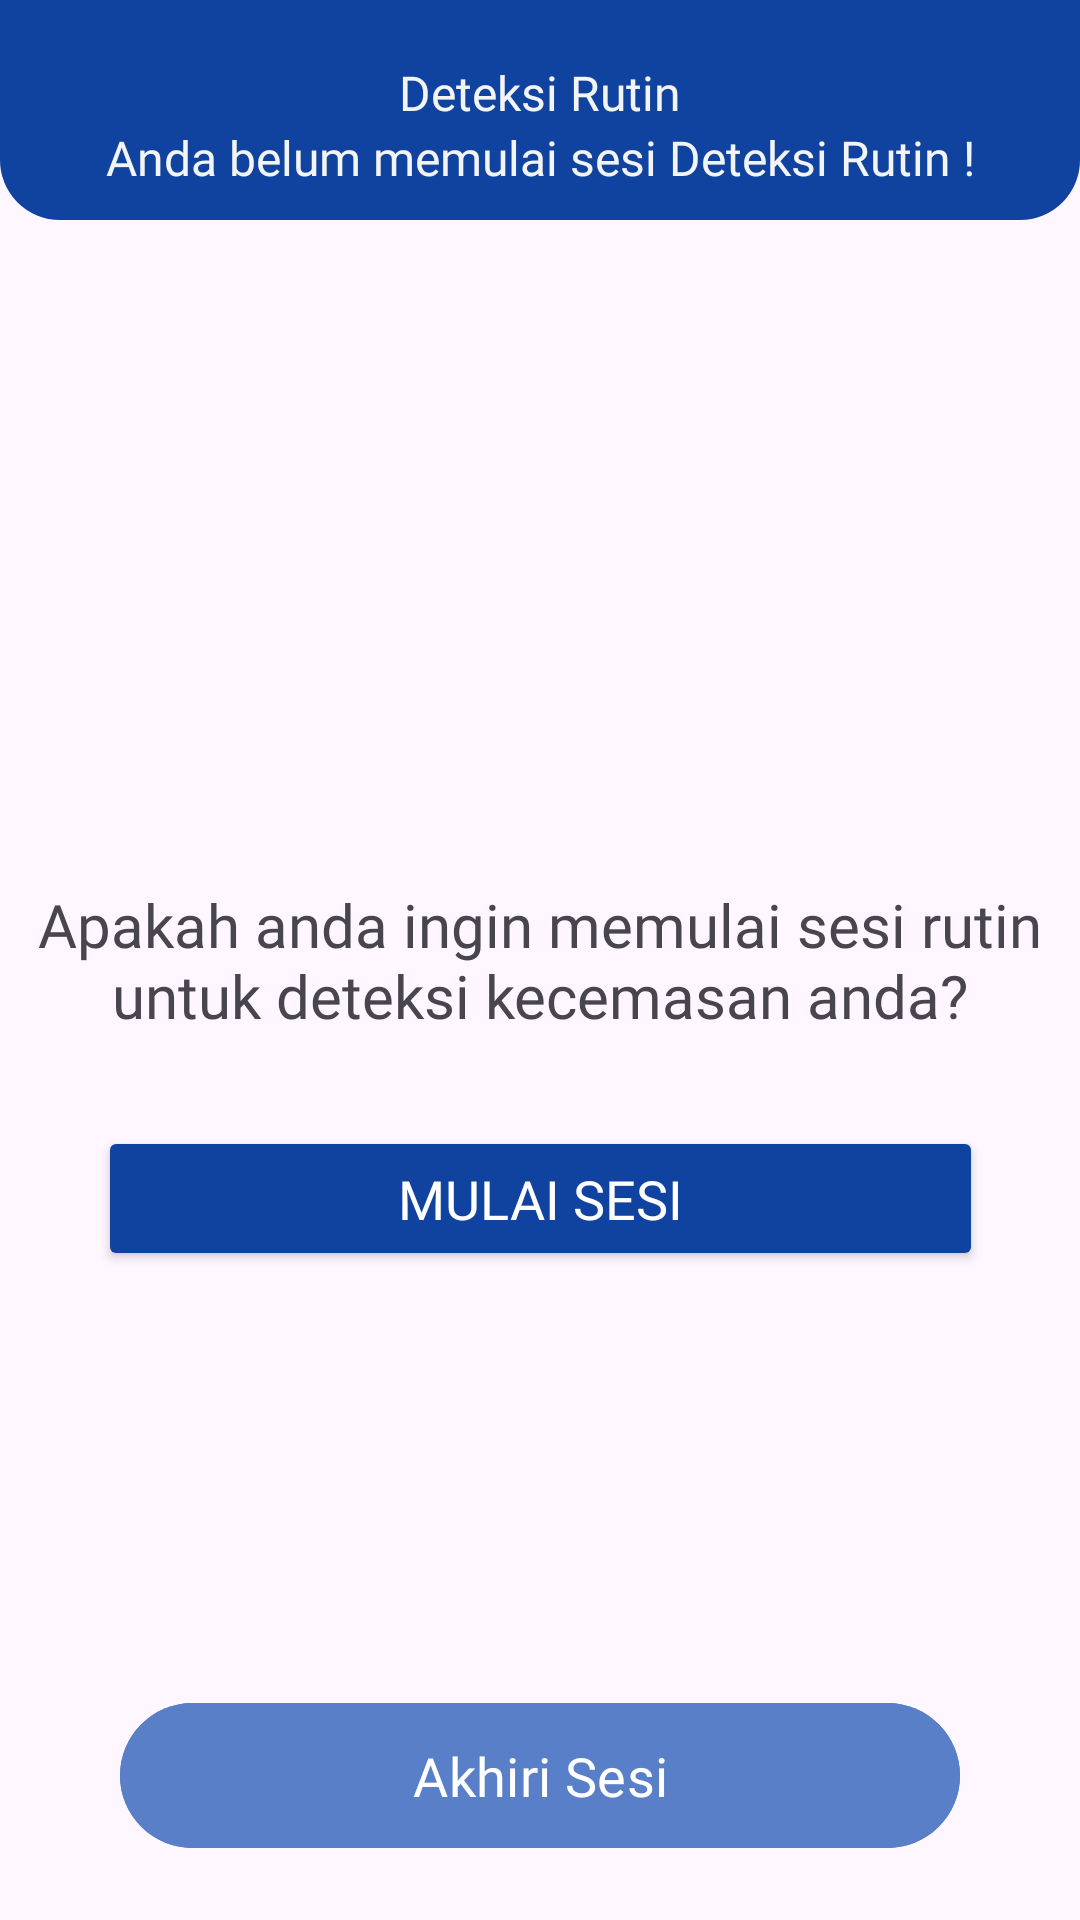

Android layout source for this screen:
<!-- AndroidManifest.xml: application theme Theme.App_Skripsi -->
<!-- res/layout/fragment_check_anxiety.xml -->
<?xml version="1.0" encoding="utf-8"?>
<androidx.constraintlayout.widget.ConstraintLayout xmlns:android="http://schemas.android.com/apk/res/android"
    xmlns:tools="http://schemas.android.com/tools"
    android:layout_width="match_parent"
    android:layout_height="match_parent"
    xmlns:app="http://schemas.android.com/apk/res-auto"

    tools:context=".ui.dashboard.checkanxiety.CheckAnxietyFragment">

    
    <FrameLayout
        android:id="@+id/topBarAnxiety"
        android:layout_width="match_parent"
        android:layout_height="wrap_content"
        android:background="@drawable/bg_top_bar"
        app:layout_constraintTop_toTopOf="parent"
        app:layout_constraintStart_toStartOf="parent"
        app:layout_constraintEnd_toEndOf="parent">
        <androidx.constraintlayout.widget.ConstraintLayout
            android:layout_width="match_parent"
            android:layout_height="match_parent">
            <TextView
                android:id="@+id/tvTitle"
                android:layout_width="wrap_content"
                android:layout_height="wrap_content"
                android:text="Deteksi Rutin"
                android:fontFamily="@font/inter_bold"
                android:textSize="16sp"
                android:textColor="@color/gray100"
                app:layout_constraintTop_toTopOf="parent"
                app:layout_constraintStart_toStartOf="parent"
                app:layout_constraintEnd_toEndOf="parent"/>
            <TextView
                android:id="@+id/tvDescAnxiety"
                android:layout_width="wrap_content"
                android:layout_height="wrap_content"
                android:text="Anda belum memulai sesi Deteksi Rutin !"
                android:fontFamily="@font/inter_regular"
                android:textSize="16sp"
                android:textColor="@color/gray100"
                app:layout_constraintTop_toBottomOf="@id/tvTitle"
                app:layout_constraintStart_toStartOf="parent"
                app:layout_constraintEnd_toEndOf="parent"
               />
            <TextView
                android:id="@+id/tvDayAnxiety"
                android:layout_width="wrap_content"
                android:layout_height="wrap_content"
                android:text="Anda belum memulai sesi Deteksi Rutin !"
                android:fontFamily="@font/inter_regular"
                android:textSize="16sp"
                android:textColor="@color/gray100"
                app:layout_constraintTop_toBottomOf="@id/tvDescAnxiety"
                app:layout_constraintStart_toStartOf="parent"
                app:layout_constraintEnd_toEndOf="parent"
                app:layout_constraintBottom_toBottomOf="parent"
                android:visibility="gone"/>
        </androidx.constraintlayout.widget.ConstraintLayout>


    </FrameLayout>
    <TextView
        android:id="@+id/tvCheckAnxietyPeriodic"
        android:layout_width="wrap_content"
        android:layout_height="wrap_content"
        android:text="Apakah anda ingin memulai sesi rutin untuk deteksi kecemasan anda?"
        app:layout_constraintTop_toTopOf="parent"
        app:layout_constraintStart_toStartOf="parent"
        app:layout_constraintEnd_toEndOf="parent"
        app:layout_constraintBottom_toBottomOf="parent"
        android:textAlignment="center"
        android:fontFamily="@font/inter_bold"
        android:textSize="20sp"
        />

    <Button
        android:id="@+id/btnCheckAnxietyRoutine"
        android:layout_width="wrap_content"
        android:layout_height="wrap_content"
        android:text="Mulai Sesi"
        android:textSize="18sp"
        android:fontFamily="@font/inter_bold"
        android:textColor="@android:color/white"
        android:backgroundTint="@color/bluePrimary"
        android:paddingVertical="12dp"
        android:paddingHorizontal="100dp"
        app:layout_constraintStart_toStartOf="parent"
        app:layout_constraintEnd_toEndOf="parent"
        app:layout_constraintTop_toBottomOf="@id/tvCheckAnxietyPeriodic"
        android:layout_marginTop="30dp"/>

    <com.google.android.material.button.MaterialButton
        android:id="@+id/btnEndSessionRoutine"
        android:layout_width="match_parent"
        android:layout_height="wrap_content"
        android:text="Akhiri Sesi"
        android:textSize="18sp"
        android:layout_marginStart="40dp"
        android:layout_marginEnd="40dp"
        android:fontFamily="@font/inter_bold"
        android:textColor="@android:color/white"
        android:backgroundTint="@color/blueSecondary"
        android:visibility="visible"
        android:paddingVertical="12dp"
        app:layout_constraintStart_toStartOf="parent"
        app:layout_constraintEnd_toEndOf="parent"
        app:layout_constraintBottom_toBottomOf="parent"
        android:layout_marginBottom="20dp"
        android:layout_marginTop="16dp"/>

    <Button
        android:id="@+id/btnViewRoutineResults"
        android:layout_width="wrap_content"
        android:layout_height="wrap_content"
        android:text="Lihat Rekap Deteksi Rutin"
        android:textSize="18sp"
        android:fontFamily="@font/inter_bold"
        android:textColor="@android:color/white"
        android:backgroundTint="@color/bluePrimary"
        android:paddingVertical="12dp"
        android:paddingHorizontal="100dp"
        android:visibility="gone"
        app:layout_constraintStart_toStartOf="parent"
        app:layout_constraintEnd_toEndOf="parent"
        app:layout_constraintTop_toBottomOf="@id/btnCheckAnxietyRoutine"
        android:layout_marginTop="16dp"/>



</androidx.constraintlayout.widget.ConstraintLayout>
<!-- resources referenced by this layout -->
<resources>
  <color name="bluePrimary">#10439F</color>
  <color name="blueSecondary">#587FC7</color>
  <color name="gray100">#F3F4F6</color>
  <!-- drawable bg_top_bar (drawable) -->
  <?xml version="1.0" encoding="utf-8"?>
  <shape xmlns:android="http://schemas.android.com/apk/res/android"
      android:shape="rectangle">
      <solid android:color="@color/bluePrimary"/>  
      <corners android:bottomLeftRadius="20dp"
          android:bottomRightRadius="20dp"
          android:topLeftRadius="0dp"
          android:topRightRadius="0dp"/>
      <padding android:bottom="10dp" android:top="20dp" android:left="20dp" android:right="20dp"/>
  </shape>
  <style name="Theme.App_Skripsi" parent="Base.Theme.App_Skripsi" />
  <style name="Base.Theme.App_Skripsi" parent="Theme.Material3.DayNight.NoActionBar">
          
          
      </style>
</resources>
